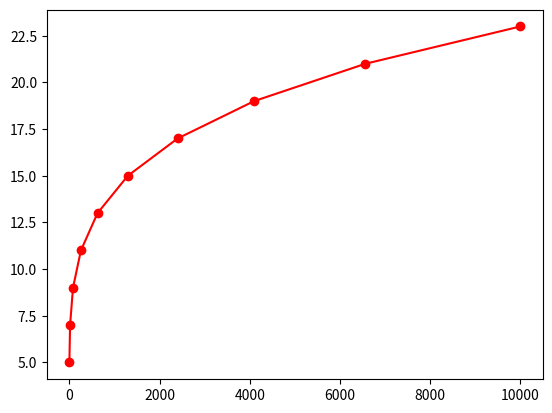

Python code for this plot:
import numpy as np
import matplotlib.pyplot as plt
x=np.arange(1,11)
y=x**4
z=2*x+3
plt.plot(y,z,'r-o')

plt.show()